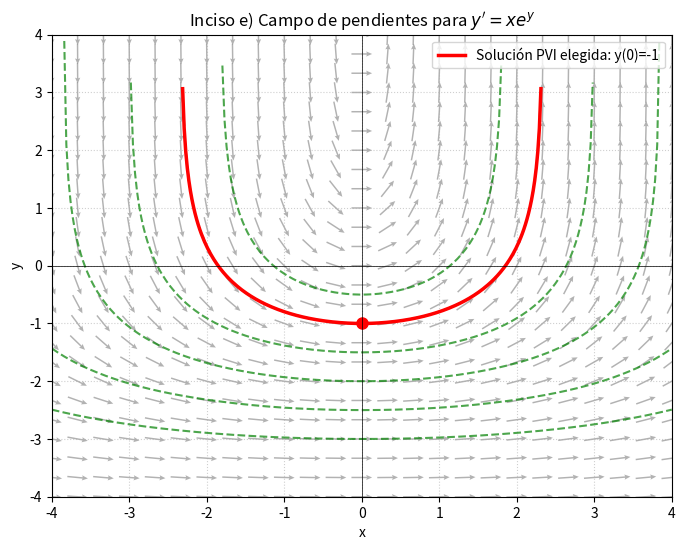

This chart was generated by the following Python code:
import numpy as np
import matplotlib.pyplot as plt
from scipy.integrate import solve_ivp

# 1. Definición de la EDO para el inciso e: y' = x * e^y
def f(x, y):
    return x * np.exp(y)

# 2. Configuración de la malla para el campo de pendientes
x_vals = np.linspace(-4, 4, 25)
y_vals = np.linspace(-4, 4, 25)
X, Y = np.meshgrid(x_vals, y_vals)

DY = f(X, Y)
DX = np.ones_like(DY)

# Normalizar vectores
N = np.hypot(DX, DY)
DX_norm = DX / N
DY_norm = DY / N

# 3. Gráfica
plt.figure(figsize=(8, 6))

# Campo de pendientes con flechas
plt.quiver(
    X, Y, DX_norm, DY_norm, 
    color='gray', 
    alpha=0.6, 
    pivot='middle',
    scale=30,
    headwidth=3.5,
    headlength=4,
    headaxislength=3.5
)

# --- FAMILIA DE SOLUCIONES ---
x_eval_der = np.linspace(0, 4, 150)
x_eval_izq = np.linspace(0, -4, 150)

for y0_val in np.linspace(-3, -0.5, 6):
    sol_der = solve_ivp(f, (0, 4), [y0_val], t_eval=x_eval_der)
    sol_izq = solve_ivp(f, (0, -4), [y0_val], t_eval=x_eval_izq)
    
    x_total = np.concatenate((sol_izq.t[::-1], sol_der.t))
    y_total = np.concatenate((sol_izq.y[0][::-1], sol_der.y[0]))
    
    plt.plot(x_total, y_total, color='green', linestyle='--', alpha=0.7)

# --- SOLUCIÓN PARTICULAR PVI: Elegida y(0) = -1 ---
x0, y0 = 0, -1

sol_p_der = solve_ivp(f, (x0, 4), [y0], t_eval=np.linspace(x0, 4, 200))
sol_p_izq = solve_ivp(f, (x0, -4), [y0], t_eval=np.linspace(x0, -4, 200))

x_part = np.concatenate((sol_p_izq.t[::-1], sol_p_der.t))
y_part = np.concatenate((sol_p_izq.y[0][::-1], sol_p_der.y[0]))

# Graficar curva particular y punto inicial
plt.plot(x_part, y_part, 'r-', linewidth=2.5, label=f'Solución PVI elegida: y({x0})={y0}')
plt.plot(x0, y0, 'ro', markersize=8)

# Formato visual
plt.title(r"Inciso e) Campo de pendientes para $y' = x e^y$")
plt.xlabel("x")
plt.ylabel("y")
plt.xlim([-4, 4])
plt.ylim([-4, 4])
plt.axhline(0, color='black', linewidth=0.5)
plt.axvline(0, color='black', linewidth=0.5)
plt.grid(True, linestyle=':', alpha=0.6)
plt.legend(loc='upper right')

# Guardar la imagen
plt.savefig("inciso_e.png", dpi=300)
print("¡Gráfica guardada exitosamente como inciso_e.png!")
